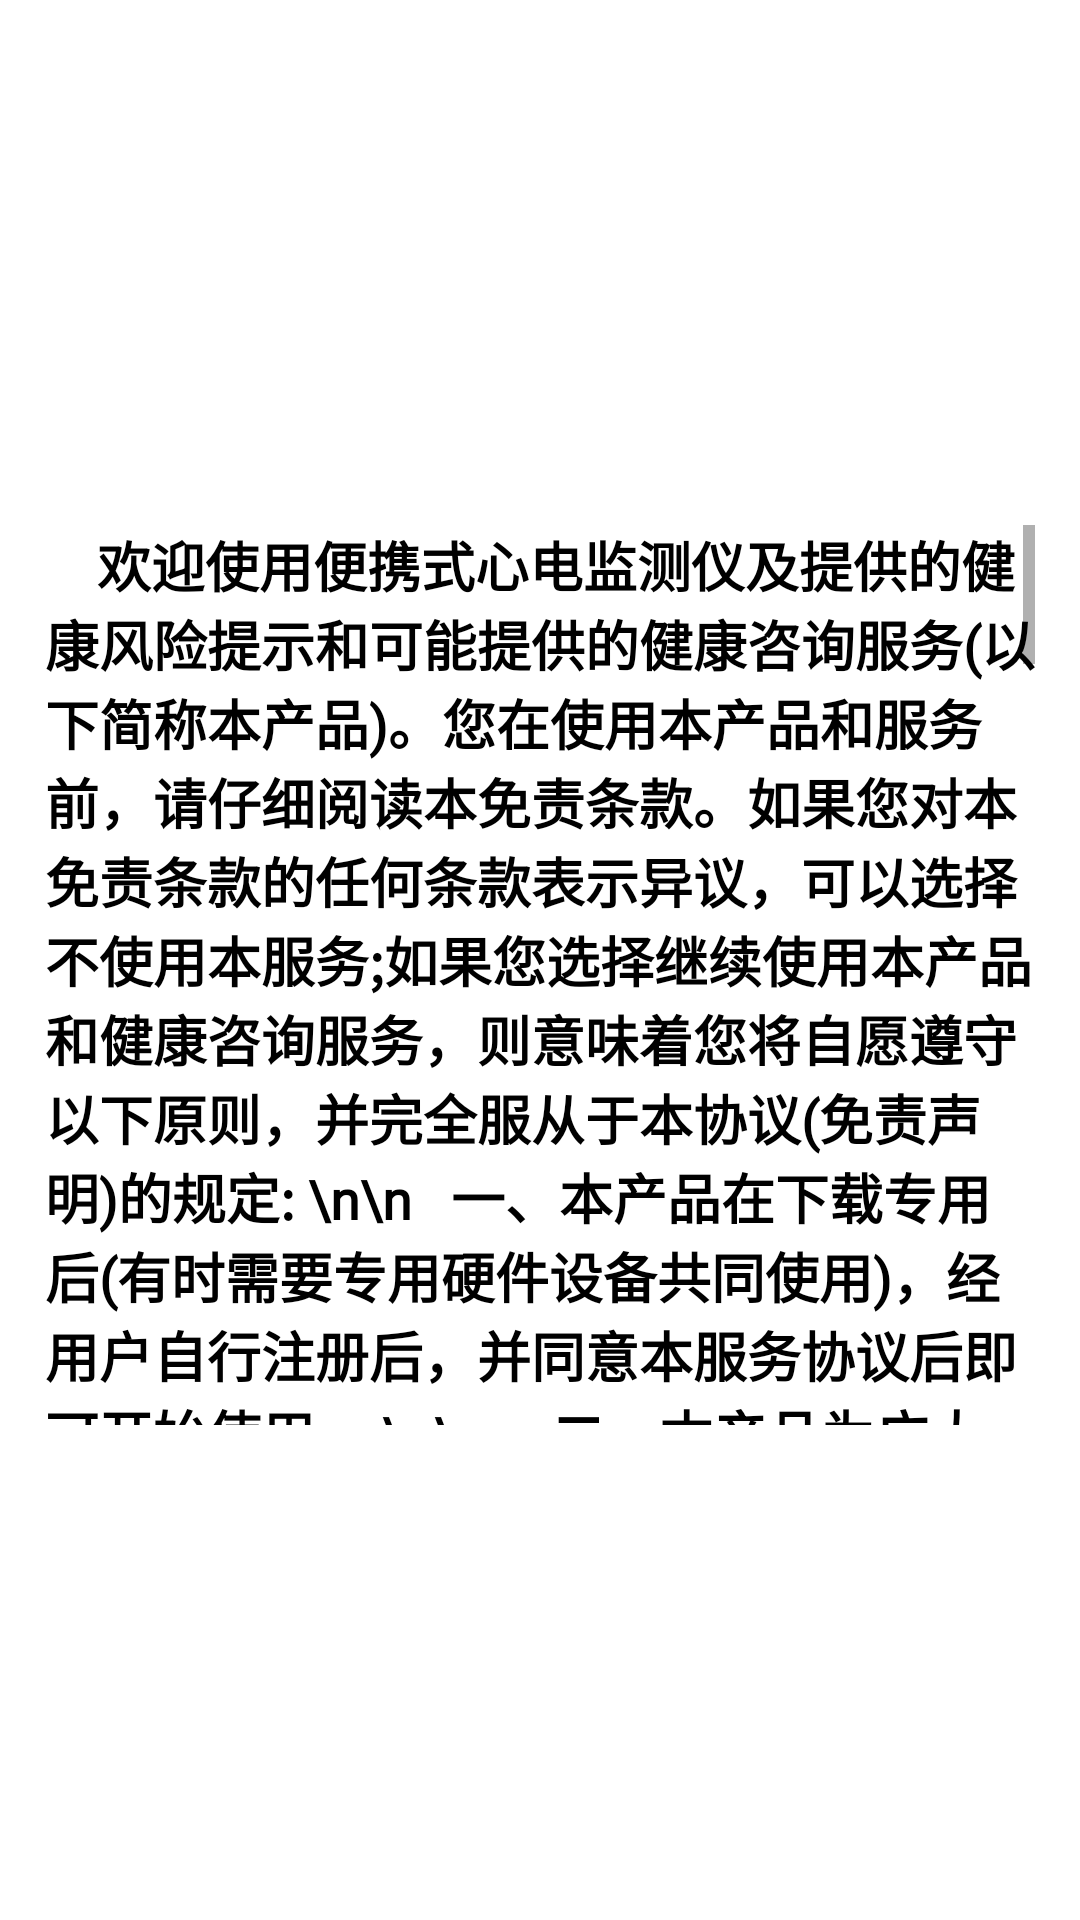

Reconstruct the res/layout file that produces this screen, plus the resources it refers to.
<!-- AndroidManifest.xml: application theme Theme.HeartGuard -->
<!-- res/layout/dialog_user_service_policy.xml -->
<?xml version="1.0" encoding="utf-8"?>
<androidx.constraintlayout.widget.ConstraintLayout xmlns:android="http://schemas.android.com/apk/res/android"
    xmlns:tools="http://schemas.android.com/tools"
    android:layout_width="match_parent"
    android:layout_height="match_parent"
    xmlns:app="http://schemas.android.com/apk/res-auto">

    <ScrollView
        android:id="@+id/user_service_policy"
        android:layout_width="match_parent"
        android:layout_height="300dp"
        android:layout_marginStart="15dp"
        android:layout_marginTop="10dp"
        android:layout_marginEnd="15dp"
        android:background="@drawable/style_user_service_policy"
        app:layout_constraintTop_toTopOf="parent"
        app:layout_constraintBottom_toBottomOf="parent">


        <TextView
            android:id="@+id/user_service_policy_contents"
            android:layout_width="wrap_content"
            android:layout_height="wrap_content"
            android:textSize="18sp"
            android:textStyle="bold"
            android:textColor="@color/black"
            android:textColorHint="@color/black"
            android:fontFamily="@font/gb2312"
            android:scrollbarAlwaysDrawVerticalTrack="true"
            android:text="    欢迎使用便携式心电监测仪及提供的健康风险提示和可能提供的健康咨询服务(以下简称本产品)。您在使用本产品和服务前，请仔细阅读本免责条款。如果您对本免责条款的任何条款表示异议，可以选择不使用本服务;如果您选择继续使用本产品和健康咨询服务，则意味着您将自愿遵守以下原则，并完全服从于本协议(免责声明)的规定:
\n\n
  一、本产品在下载专用后(有时需要专用硬件设备共同使用)，经用户自行注册后，并同意本服务协议后即可开始使用。
\n\n

   二、本产品为广大心血管疾病人群提供了一个便捷的方式，自己使用并了解自身的健康风险，并可以通过移动互联网技术提出服务需求，并且上传相应的硬件设备记录的数据信息，来获得健康咨询反馈。
\n\n

  三、使用者提供的既往病情信息、个人信息和上传的记录数据信息，均自行操作采集、获取和提供:需要个人确保录入或者上传信息及时、准确，服务提供者将根据此信息和数据做出健康咨询、指导和建议。本产品对包括但不限于下列内容和状况不承担任何责任:
\n
(1)使用者提供的信息有误;
\n
(2)因个人操作原因造成的数据不正确;
\n
(3)因耗材原因造成的数据干扰和异常:
\n
(4)因移动终端设备、硬件采集设备和网络异常等原因等造成的各种异常状况;
\n
(5)因网络服务器和存储器故障，造成的数据异常和丢失;
\n
(6)由上述状况导致错误的咨询结果和建议，及数据和信息的延迟和丢失等。
\n\n

  四、本产品提供的健康风险提示和可能提供的健康咨询服务，只针对当前的心电图数据提供，而且仅供参考，不作为诊断依据。由此给出的健康风险提咨询结果和就诊建议等只能作为针对当前心电数据信息的参考建议。
\n\n

  五、使用者提供的所有信息包括个人隐私内容信息，属于使用者自愿提供给本公司及健康咨询提供者。本公司不会恶意向任何第三方公开。使用者与其自己选择的健康咨询提供者之间，对此信息有保护义务的约定。
\n\n

  六、本产品提供的任何健康风险提示和健康咨询服务和指导建议，都不能代替到医院就诊并获取诊断和治疗。使用者无论在任何状态下，都无需等待本产品的自动回复或者服务提供者的回复后再决定是否就医，都应该选择立即去医院诊治。
\n\n

  七、使用者自行提供的病情信息，如果被认为其内容包含任何不基于事实、虚构、编造的内容，带有威胁、淫秽、漫骂、非法及带有人身攻击之言论，含有色情、暴力、恐怖内容、含有违背伦理道德内容，涉及违法犯罪的内容，以及其他被认为不恰当的内容，本公司有权进行编辑、删除、直至取消该账户资格，并保留进行法律追究的权利。
\n\n

  八、使用者在提交的信息中带有个人姓名、身份信息、电子邮箱、联系方式等内容前，应慎重考虑。提交后由此出现被骚扰或其它损失责任自负。
\n\n

  九、使用健康咨询服务可以由本公司或者特定的健康服务提供者提供。本公司和健康服务提供者为个人及团体客户提供全面的健康管理服务，并于各医疗服务机构以及研究机构合作，通过这些机构提供健康咨询与保健服务。健康档案是记载个人信息、个性化健康数据、健康数据对比分析、家族病史、生活习惯、饮食运动。
\n\n

  提示:任何关于疾病和健康问题的建议、指导和提示等都不能替代执业医师的面对面诊断。所有健康咨询内容仅供参考，最终以医院诊断结果为准。请谨慎参考，本服务提供方不承担由此引起的任何法律责任。"
            tools:ignore="HardcodedText" />

    </ScrollView>

</androidx.constraintlayout.widget.ConstraintLayout>
<!-- resources referenced by this layout -->
<resources>
  <color name="black">#FF000000</color>
  <style name="Theme.HeartGuard" parent="Theme.MaterialComponents.DayNight.DarkActionBar">
          
          <item name="colorPrimary">@color/theme_color</item>
          <item name="colorPrimaryVariant">@color/theme_color</item>
          <item name="colorOnPrimary">@color/white</item>
          
          <item name="colorSecondary">@color/teal_200</item>
          <item name="colorSecondaryVariant">@color/teal_700</item>
          <item name="colorOnSecondary">@color/black</item>
          
          <item name="android:statusBarColor">?attr/colorPrimaryVariant</item>
          
      </style>
  <color name="theme_color">#FF00CED1</color>
  <color name="white">#FFFFFFFF</color>
  <color name="teal_200">#FF03DAC5</color>
  <color name="teal_700">#FF018786</color>
</resources>
